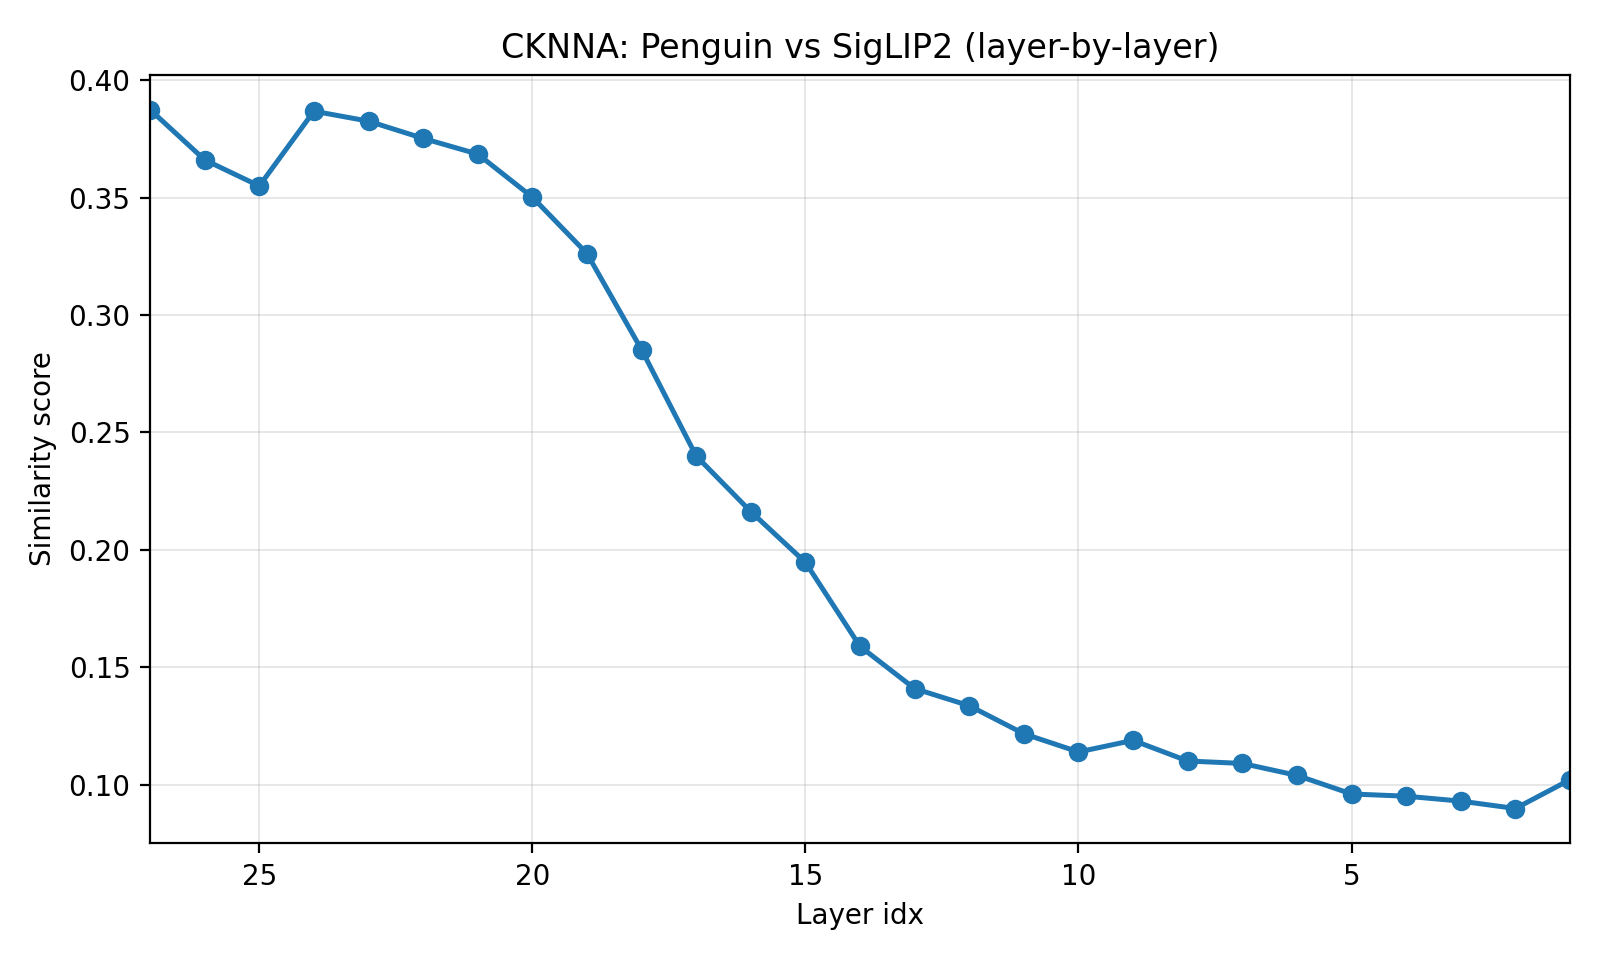

Values plotted in this chart, from the file beside it:
step_idx, penguin_layer_idx, siglip2_layer_idx, similarity_score
0.000000000000000000e+00, 2.700000000000000000e+01, 2.600000000000000000e+01, 3.875317871570587158e-01
1.000000000000000000e+00, 2.600000000000000000e+01, 2.500000000000000000e+01, 3.661231994628906250e-01
2.000000000000000000e+00, 2.500000000000000000e+01, 2.400000000000000000e+01, 3.549981415271759033e-01
3.000000000000000000e+00, 2.400000000000000000e+01, 2.300000000000000000e+01, 3.868622481822967529e-01
4.000000000000000000e+00, 2.300000000000000000e+01, 2.200000000000000000e+01, 3.826107382774353027e-01
5.000000000000000000e+00, 2.200000000000000000e+01, 2.100000000000000000e+01, 3.752720654010772705e-01
6.000000000000000000e+00, 2.100000000000000000e+01, 2.000000000000000000e+01, 3.685908317565917969e-01
7.000000000000000000e+00, 2.000000000000000000e+01, 1.900000000000000000e+01, 3.502399623394012451e-01
8.000000000000000000e+00, 1.900000000000000000e+01, 1.800000000000000000e+01, 3.262309432029724121e-01
9.000000000000000000e+00, 1.800000000000000000e+01, 1.700000000000000000e+01, 2.852750420570373535e-01
1.000000000000000000e+01, 1.700000000000000000e+01, 1.600000000000000000e+01, 2.399731874465942383e-01
1.100000000000000000e+01, 1.600000000000000000e+01, 1.500000000000000000e+01, 2.162962108850479126e-01
1.200000000000000000e+01, 1.500000000000000000e+01, 1.400000000000000000e+01, 1.946839988231658936e-01
1.300000000000000000e+01, 1.400000000000000000e+01, 1.300000000000000000e+01, 1.588849127292633057e-01
1.400000000000000000e+01, 1.300000000000000000e+01, 1.200000000000000000e+01, 1.409007608890533447e-01
1.500000000000000000e+01, 1.200000000000000000e+01, 1.100000000000000000e+01, 1.336003839969635010e-01
1.600000000000000000e+01, 1.100000000000000000e+01, 1.000000000000000000e+01, 1.216608136892318726e-01
1.700000000000000000e+01, 1.000000000000000000e+01, 9.000000000000000000e+00, 1.139195859432220459e-01
1.800000000000000000e+01, 9.000000000000000000e+00, 8.000000000000000000e+00, 1.188553720712661743e-01
1.900000000000000000e+01, 8.000000000000000000e+00, 7.000000000000000000e+00, 1.100645065307617188e-01
2.000000000000000000e+01, 7.000000000000000000e+00, 6.000000000000000000e+00, 1.090199425816535950e-01
2.100000000000000000e+01, 6.000000000000000000e+00, 5.000000000000000000e+00, 1.039384156465530396e-01
2.200000000000000000e+01, 5.000000000000000000e+00, 4.000000000000000000e+00, 9.602071344852447510e-02
2.300000000000000000e+01, 4.000000000000000000e+00, 3.000000000000000000e+00, 9.506903588771820068e-02
2.400000000000000000e+01, 3.000000000000000000e+00, 2.000000000000000000e+00, 9.297161549329757690e-02
2.500000000000000000e+01, 2.000000000000000000e+00, 1.000000000000000000e+00, 8.982931822538375854e-02
2.600000000000000000e+01, 1.000000000000000000e+00, 0.000000000000000000e+00, 1.020834222435951233e-01
